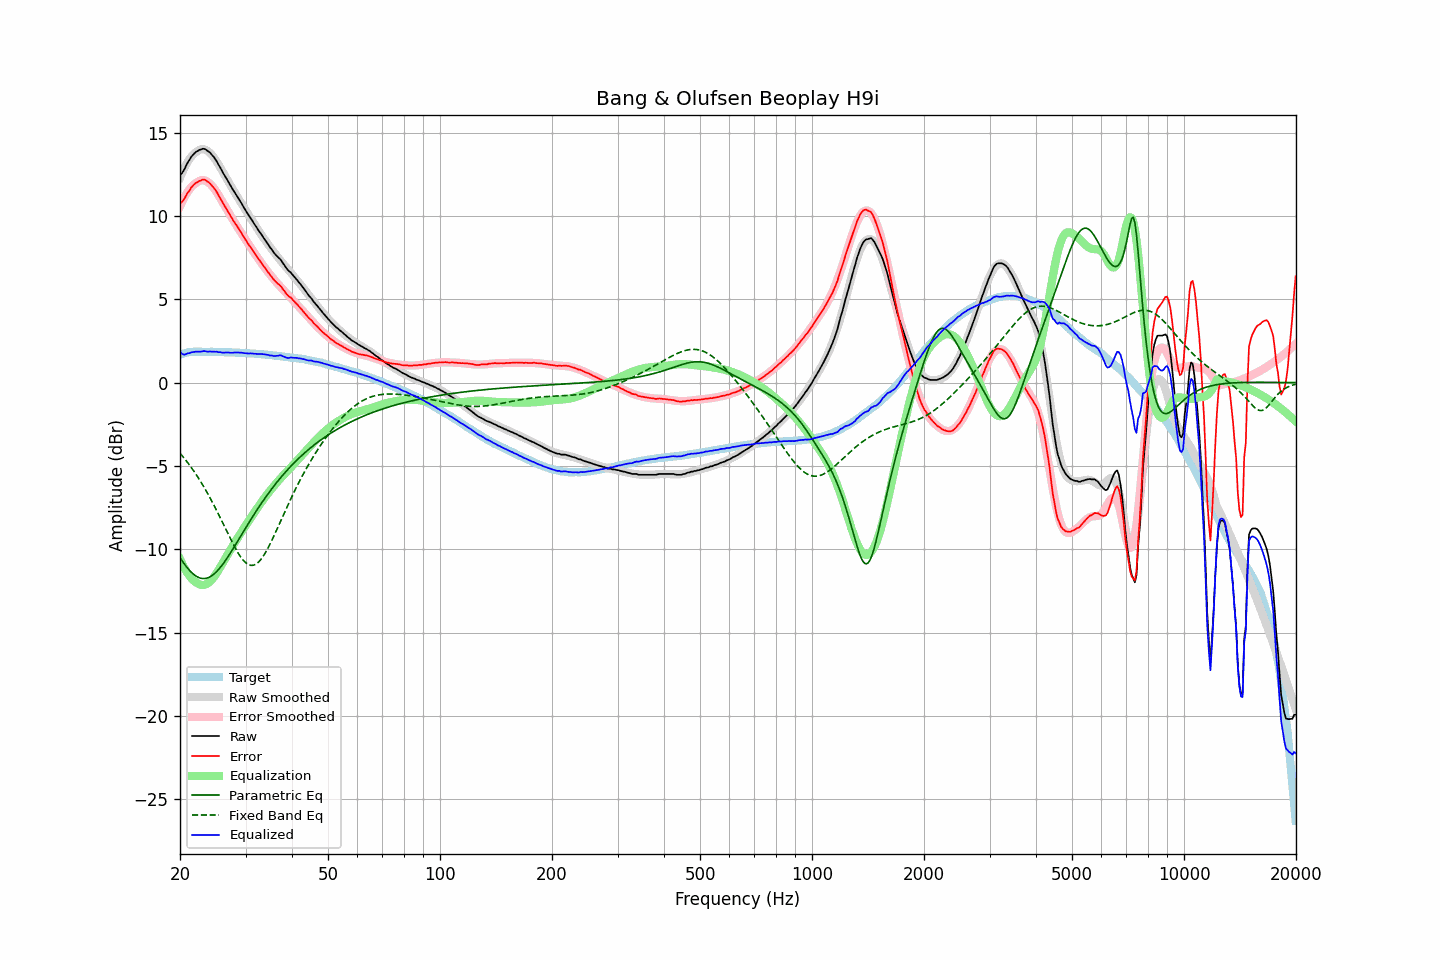

The data file committed next to this chart (first rows):
frequency, raw, error, smoothed, error_smoothed, equalization, parametric_eq, fixed_band_eq, equalized_raw, equalized_smoothed, target
20.00, 12.45, 10.77, 12.29, 10.58, -10.58, -10.51, -4.23, 1.87, 1.71, 1.69
20.20, 12.54, 10.83, 12.52, 10.79, -10.79, -10.65, -4.35, 1.75, 1.73, 1.72
20.40, 12.68, 10.94, 12.74, 10.99, -10.99, -10.79, -4.46, 1.69, 1.75, 1.75
20.61, 12.85, 11.08, 12.94, 11.17, -11.17, -10.92, -4.58, 1.68, 1.77, 1.76
20.81, 13.06, 11.27, 13.12, 11.33, -11.33, -11.05, -4.70, 1.73, 1.78, 1.79
21.02, 13.24, 11.42, 13.28, 11.48, -11.48, -11.17, -4.83, 1.76, 1.80, 1.82
21.23, 13.38, 11.55, 13.43, 11.61, -11.61, -11.27, -4.96, 1.77, 1.81, 1.83
21.44, 13.55, 11.71, 13.56, 11.73, -11.73, -11.37, -5.09, 1.82, 1.83, 1.84
21.66, 13.66, 11.81, 13.67, 11.83, -11.83, -11.46, -5.22, 1.83, 1.84, 1.85
21.87, 13.76, 11.91, 13.76, 11.92, -11.92, -11.54, -5.36, 1.84, 1.85, 1.85
22.09, 13.85, 11.99, 13.84, 11.99, -11.99, -11.61, -5.51, 1.86, 1.85, 1.86
22.31, 13.90, 12.04, 13.90, 12.04, -12.04, -11.67, -5.65, 1.86, 1.86, 1.86
22.54, 13.96, 12.10, 13.96, 12.10, -12.10, -11.71, -5.80, 1.86, 1.86, 1.86
22.76, 13.99, 12.13, 14.00, 12.14, -12.14, -11.74, -5.96, 1.86, 1.86, 1.86
22.99, 14.03, 12.18, 14.01, 12.15, -12.15, -11.76, -6.12, 1.88, 1.86, 1.85
23.22, 14.03, 12.18, 13.99, 12.14, -12.14, -11.76, -6.28, 1.89, 1.86, 1.85
23.45, 13.99, 12.14, 13.96, 12.11, -12.11, -11.75, -6.45, 1.88, 1.85, 1.85
23.69, 13.91, 12.07, 13.91, 12.06, -12.06, -11.72, -6.62, 1.85, 1.85, 1.85
23.92, 13.85, 12.01, 13.84, 11.99, -11.99, -11.69, -6.79, 1.86, 1.85, 1.85
24.16, 13.77, 11.92, 13.75, 11.90, -11.90, -11.64, -6.97, 1.87, 1.85, 1.85
24.40, 13.65, 11.80, 13.64, 11.80, -11.80, -11.57, -7.15, 1.85, 1.85, 1.85
24.65, 13.54, 11.70, 13.52, 11.68, -11.68, -11.50, -7.34, 1.86, 1.84, 1.84
24.89, 13.40, 11.56, 13.39, 11.55, -11.55, -11.41, -7.52, 1.85, 1.84, 1.84
25.14, 13.26, 11.42, 13.24, 11.40, -11.40, -11.32, -7.72, 1.86, 1.84, 1.84
25.39, 13.07, 11.23, 13.08, 11.25, -11.25, -11.21, -7.91, 1.82, 1.84, 1.84
25.65, 12.91, 11.07, 12.92, 11.08, -11.08, -11.10, -8.11, 1.83, 1.84, 1.84
25.91, 12.73, 10.90, 12.75, 10.92, -10.92, -10.98, -8.30, 1.81, 1.83, 1.83
26.16, 12.55, 10.72, 12.58, 10.75, -10.75, -10.85, -8.50, 1.80, 1.83, 1.83
26.43, 12.39, 10.57, 12.42, 10.59, -10.59, -10.71, -8.70, 1.81, 1.83, 1.83
26.69, 12.23, 10.41, 12.24, 10.42, -10.42, -10.57, -8.90, 1.81, 1.82, 1.82
26.96, 12.06, 10.24, 12.07, 10.26, -10.26, -10.43, -9.10, 1.81, 1.82, 1.82
27.23, 11.88, 10.06, 11.91, 10.09, -10.09, -10.28, -9.30, 1.79, 1.82, 1.82
27.50, 11.72, 9.90, 11.74, 9.93, -9.93, -10.12, -9.49, 1.80, 1.81, 1.82
27.77, 11.56, 9.75, 11.58, 9.77, -9.77, -9.97, -9.68, 1.79, 1.81, 1.81
28.05, 11.42, 9.61, 11.41, 9.61, -9.61, -9.81, -9.86, 1.81, 1.81, 1.81
28.33, 11.26, 9.47, 11.26, 9.46, -9.46, -9.65, -10.04, 1.81, 1.80, 1.79
28.62, 11.11, 9.32, 11.10, 9.30, -9.30, -9.49, -10.20, 1.81, 1.80, 1.79
28.90, 10.95, 9.16, 10.94, 9.15, -9.15, -9.33, -10.35, 1.80, 1.79, 1.79
29.19, 10.80, 9.02, 10.78, 9.00, -9.00, -9.17, -10.50, 1.80, 1.79, 1.78
29.48, 10.63, 8.84, 10.63, 8.85, -8.85, -9.01, -10.62, 1.78, 1.78, 1.79
29.78, 10.46, 8.69, 10.47, 8.70, -8.70, -8.85, -10.73, 1.77, 1.78, 1.78
30.08, 10.31, 8.54, 10.32, 8.55, -8.55, -8.69, -10.82, 1.77, 1.77, 1.77
30.38, 10.15, 8.39, 10.17, 8.40, -8.40, -8.54, -10.89, 1.75, 1.76, 1.76
30.68, 10.00, 8.24, 10.01, 8.26, -8.26, -8.38, -10.94, 1.75, 1.76, 1.76
30.99, 9.86, 8.12, 9.86, 8.11, -8.11, -8.22, -10.96, 1.75, 1.75, 1.75
31.30, 9.71, 7.97, 9.71, 7.96, -7.96, -8.07, -10.97, 1.75, 1.75, 1.74
31.61, 9.55, 7.81, 9.56, 7.82, -7.82, -7.92, -10.95, 1.73, 1.74, 1.74
31.93, 9.41, 7.68, 9.41, 7.68, -7.68, -7.77, -10.90, 1.73, 1.73, 1.73
32.24, 9.26, 7.54, 9.26, 7.54, -7.54, -7.62, -10.84, 1.72, 1.72, 1.72
32.57, 9.11, 7.40, 9.12, 7.40, -7.40, -7.47, -10.75, 1.71, 1.72, 1.71
32.89, 8.98, 7.27, 8.97, 7.26, -7.26, -7.33, -10.65, 1.72, 1.71, 1.71
33.22, 8.84, 7.14, 8.82, 7.12, -7.12, -7.19, -10.52, 1.72, 1.70, 1.70
33.55, 8.69, 7.00, 8.68, 6.99, -6.99, -7.05, -10.38, 1.70, 1.69, 1.70
33.89, 8.55, 6.87, 8.54, 6.86, -6.86, -6.91, -10.23, 1.69, 1.68, 1.68
34.23, 8.40, 6.72, 8.41, 6.73, -6.73, -6.78, -10.06, 1.67, 1.67, 1.68
34.57, 8.27, 6.61, 8.27, 6.61, -6.61, -6.64, -9.88, 1.66, 1.66, 1.67
34.92, 8.11, 6.46, 8.15, 6.49, -6.49, -6.51, -9.69, 1.62, 1.65, 1.65
35.27, 8.00, 6.36, 8.02, 6.37, -6.37, -6.38, -9.49, 1.63, 1.64, 1.65
35.62, 7.85, 6.22, 7.89, 6.25, -6.25, -6.26, -9.29, 1.60, 1.63, 1.63
35.97, 7.73, 6.11, 7.76, 6.13, -6.13, -6.13, -9.08, 1.60, 1.62, 1.62
... 635 more rows
